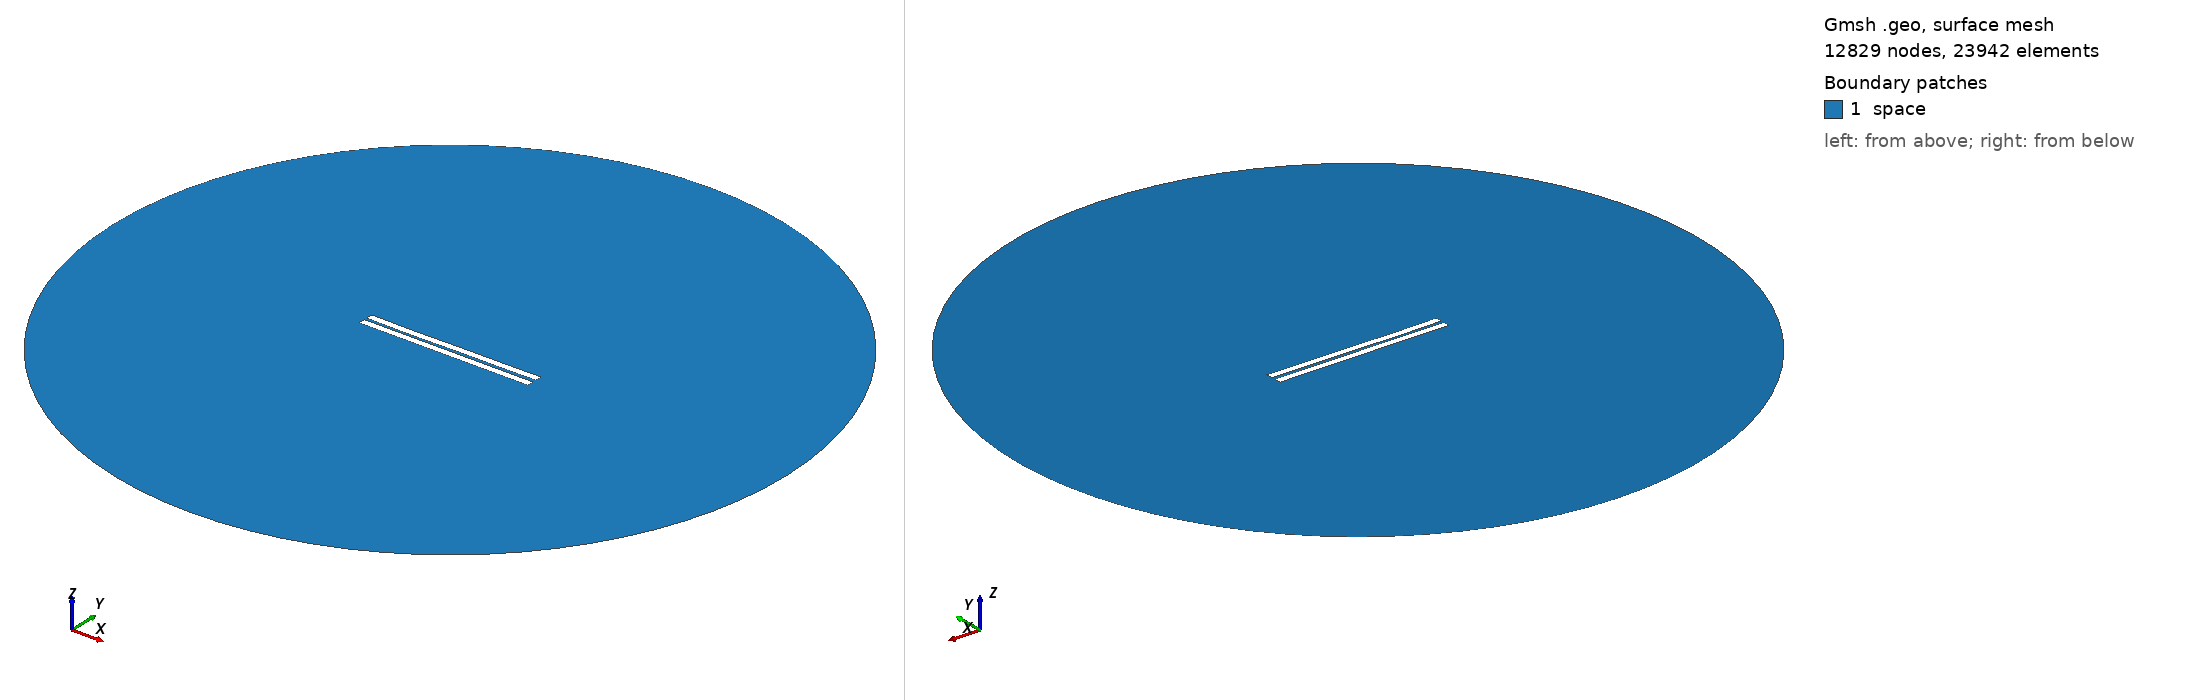

Gmsh geometry script, surface-meshed: 12829 nodes, 23942 surface elements. Boundary patches (legend numbers): 1 space. Left view from above one corner, right view from below the opposite corner. Legend entries are the model's physical surfaces. The drawing asked Gmsh for element sizes between 1% and 20% of the model's largest extent; the script's own settings can give other sizes.

=== 532.geo (drawn) ===
//---------------------------------------
// Geometry kernel
//---------------------------------------

SetFactory("OpenCASCADE");



//---------------------------------------
// Parameters of the geometry
//---------------------------------------

// Overetch of the upper plate
overetch = 0.0;

// Distance between the plates
distance = 1.5;

// Discretization over the x axis (for the deformation)
nx = 50; 

// Length of the plate
L = 100 - overetch; 

// Number of modes
n = 4; 

// 1st mode coefficient
coeff(1) = 0.15;
beta(1) = 0.596864 * 3.1415926535 / L;

// 2nd mode coefficient
coeff(2) = -0.075;
beta(2) = 1.49418 * 3.1415926535 / L;

// 3rd mode coefficient
coeff(3) = -0.075;
beta(3) = 2.50025 * 3.1415926535 / L;

// 4th mode coefficient
coeff(4) = -0.075;
beta(4) = 3.49999 * 3.1415926535 / L;



//---------------------------------------
// Upper plate (deformed rectangle)
//---------------------------------------

// Coordiantes of the upper plate
xmin = -50;
xmax = 50 - overetch;

// Height of the upper plate
yheight = 4 - 2 * overetch;

// Indexes of the points
UpperID[] = {};
LowerID[] = {};
LeftID[] = {};
RightID[] = {};

// Point index
p = 1;

// Horizontal edges
For i In {1:nx}
    x = xmin + (i-1)*(xmax - xmin)/(nx-1);

    y_bottom = distance / 2 + overetch;
    For j In {1:n}
        C = (Cosh(beta(j)*L) + Cos(beta(j)*L)) / (Sinh(beta(j)*L) + Sin(beta(j)*L));
        y_bottom  = y_bottom + coeff(j) * (Cosh(beta(j)*(x+50)) - Cos(beta(j)*(x+50)) - C * (Sinh(beta(j)*(x+50)) - Sin(beta(j)*(x+50))));
    EndFor

    y_top = y_bottom + yheight;

    Point(p) = {x, y_top, 0, 1.0};
    UpperID[i] = p;
    p = p + 1;

    Point(p) = {x, y_bottom, 0, 1.0};
    LowerID[i] = p;
    p = p + 1;
EndFor

// Create point lists
UpperPts[] = {}; LowerPts[] = {};
For i In {1:nx}
  UpperPts[] += {UpperID[i]};
  LowerPts[] += {LowerID[i]};
EndFor

// Build splines
Spline(1) = {UpperPts[]};
Spline(2) = {LowerPts[]};
Line(3) = {LowerPts[nx-1], UpperPts[nx-1]};
Line(4) = {LowerPts[0], UpperPts[0]};

// Build the plane surface
Curve Loop(1) = {2, 3, -1, -4};
Plane Surface(1) = {1};



//---------------------------------------
// Lower plate (rectangle)
//---------------------------------------

// Vertices
Point(1001) = {-50, -1, 0, 1.0};
Point(1002) = { 50, -1, 0, 1.0};
Point(1003) = { 50,  -5, 0, 1.0};
Point(1004) = {-50,  -5, 0, 1.0};

// Edges
Line(5) = {1001, 1002};
Line(6) = {1002, 1003};
Line(7) = {1003, 1004};
Line(8) = {1004, 1001};

// Plane surface
Line Loop(2) = {5, 6, 7, 8};
Plane Surface(2) = {2}; 



//---------------------------------------
// Outer (fictious) boundary
//---------------------------------------

// Points
Point(1005) = {0, 0, 0};       // Center
Point(1006) = {200, 0, 0};     // Start point
Point(1007) = {0, 200, 0};     // 90 degrees
Point(1008) = {-200, 0, 0};    // 180 degrees
Point(1009) = {0, -200, 0};    // 270 degrees

// Circle arcs (each needs start, center, end)
Circle(9) = {1006, 1005, 1007};
Circle(10) = {1007, 1005, 1008};
Circle(11) = {1008, 1005, 1009};
Circle(12) = {1009, 1005, 1006};

// Plane surface for the entire domain
Curve Loop(3) = {9, 10, 11, 12};
Surface(3) = {3};

// Subtract the plates from the whole domain to obtain the actual domain where we want to solve the equations
BooleanDifference{ Surface{3}; Delete; }{ Surface{1}; Surface{2}; Delete; }




//---------------------------------------
// Transfinite Lines/Curves
//---------------------------------------

// Set the number of points on the boundaries
r = 7;

// Plates
Transfinite Curve {1, 2} = 50*r Using Progression 1;
Transfinite Curve {3, 4} = 2*r Using Progression 1;
Transfinite Line {5, 7} = 50*r Using Progression 1;
Transfinite Line {6, 8} = 2*r Using Progression 1;

// Outer boundary
Transfinite Line {9, 10, 11, 12} = 20 Using Progression 1;



//---------------------------------------
// Physical groups
//---------------------------------------                

// Physical curves (boundaries)
Physical Line("force_segment", 10) = {2};
Physical Line("upper_plate", 11) = {1, 3, 4};
Physical Line("lower_plate", 12) = {5, 6, 7, 8};
Physical Line("boundary", 20) = {9, 10, 11, 12};

// Physical Surfaces
Physical Surface("space", 30) = {3};



//---------------------------------------
// 6. Generate the Mesh
//---------------------------------------

// 2D mesh generation
Mesh 2;
